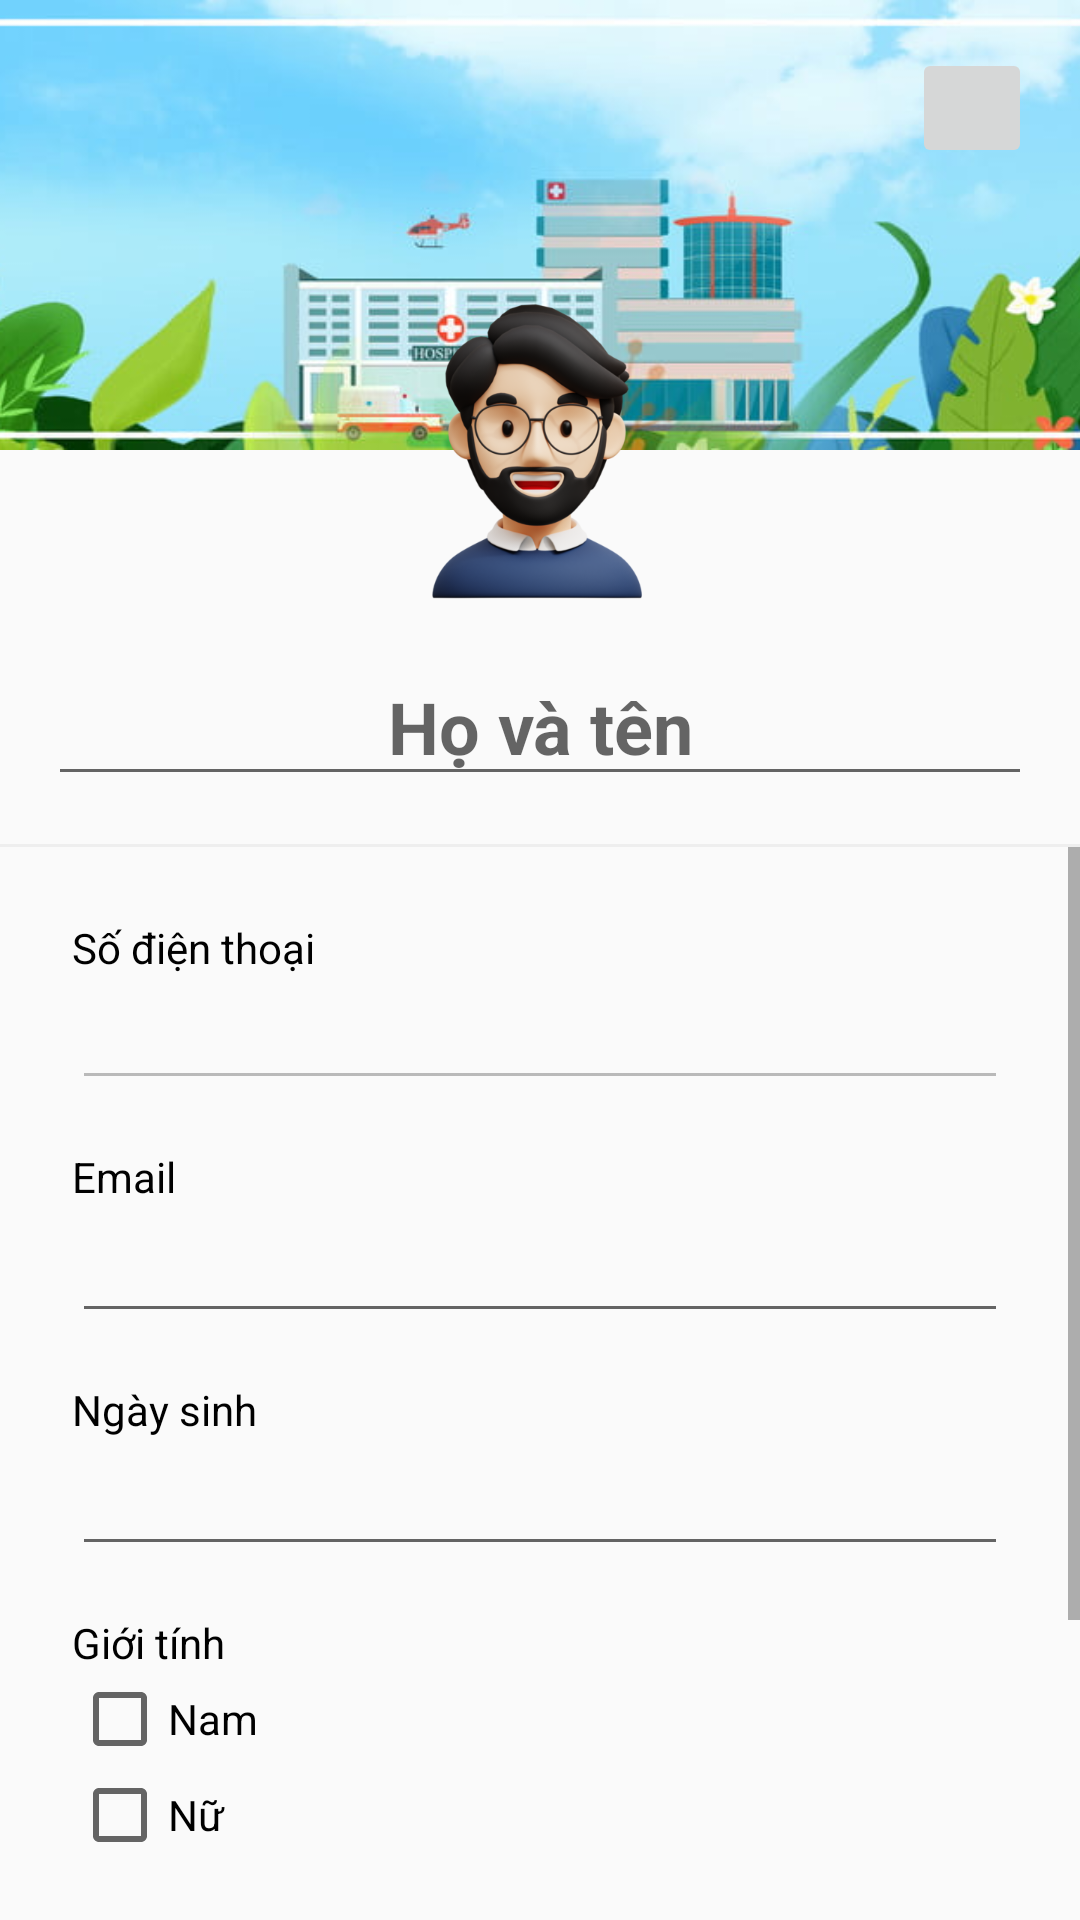

Produce the Android XML layout that renders to this screen, including the resource entries it uses.
<!-- AndroidManifest.xml: application theme Theme.AppCompat.DayNight.NoActionBar -->
<!-- res/layout/bs_info.xml -->
<?xml version="1.0" encoding="utf-8"?>
<LinearLayout xmlns:android="http://schemas.android.com/apk/res/android"
    xmlns:app="http://schemas.android.com/apk/res-auto"
    xmlns:tools="http://schemas.android.com/tools"
    android:layout_width="match_parent"
    android:layout_height="match_parent"
    android:orientation="vertical">

    
    <RelativeLayout
        android:layout_width="match_parent"
        android:layout_height="200dp">

        
        <ImageView
            android:id="@+id/coverImage"
            android:layout_width="match_parent"
            android:layout_height="150dp"
            android:scaleType="centerCrop"
            android:src="@drawable/qc"

          />

        
        <ImageView
            android:id="@+id/profileImage"
            android:layout_width="100dp"
            android:layout_height="100dp"
            android:layout_alignParentBottom="true"
            android:layout_centerHorizontal="true"
            android:src="@drawable/avt" />

        
        <ImageButton
            android:id="@+id/btnEdit"
            android:layout_width="40dp"
            android:layout_height="40dp"
            android:layout_alignParentRight="true"
            android:layout_marginLeft="16dp"
            android:layout_marginTop="16dp"
            android:layout_marginEnd="16dp"
            android:layout_marginRight="16dp"
            android:layout_marginBottom="16dp"
            android:scaleType="centerCrop"
            android:src="@drawable/edit" />
    </RelativeLayout>

    
    <LinearLayout
        android:layout_width="match_parent"
        android:layout_height="wrap_content"
        android:orientation="vertical"
        android:padding="16dp">

        <EditText
            android:id="@+id/edtName"
            android:layout_width="match_parent"
            android:layout_height="wrap_content"
            android:gravity="center"
            android:hint="Họ và tên"
            android:textSize="24sp"
            android:textStyle="bold" />


    </LinearLayout>

    
    <View
        android:layout_width="match_parent"
        android:layout_height="1dp"
        android:background="#EEEEEE"/>

    
    <ScrollView
        android:layout_width="match_parent"
        android:layout_height="match_parent">

        <LinearLayout
            android:layout_width="match_parent"
            android:layout_height="wrap_content"
            android:orientation="vertical"
            android:padding="16dp">

            
            <LinearLayout
                android:layout_width="match_parent"
                android:layout_height="wrap_content"
                android:orientation="vertical"
                android:padding="8dp">

                <TextView
                    android:layout_width="wrap_content"
                    android:layout_height="wrap_content"
                    android:text="Số điện thoại"
                    android:textColor="@color/black"
                    android:textSize="14sp"/>

                <EditText
                    android:id="@+id/edtPhone"
                    android:layout_width="match_parent"
                    android:layout_height="wrap_content"
                    android:inputType="phone"
                    android:enabled="false" />
            </LinearLayout>

            
            <LinearLayout
                android:layout_width="match_parent"
                android:layout_height="wrap_content"
                android:orientation="vertical"
                android:padding="8dp">

                <TextView
                    android:layout_width="wrap_content"
                    android:layout_height="wrap_content"
                    android:text="Email"
                    android:textColor="@color/black"
                    android:textSize="14sp"/>

                <EditText
                    android:id="@+id/txtEmail"
                    android:layout_width="match_parent"
                    android:layout_height="wrap_content"
                    android:inputType="textEmailAddress"
                    android:textSize="16sp"
                    android:layout_marginTop="4dp"/>
            </LinearLayout>

            
            <LinearLayout
                android:layout_width="match_parent"
                android:layout_height="wrap_content"
                android:orientation="vertical"
                android:padding="8dp">

                <TextView
                    android:layout_width="wrap_content"
                    android:layout_height="wrap_content"
                    android:text="Ngày sinh"
                    android:textColor="@color/black"
                    android:textSize="14sp"/>

                <EditText
                    android:id="@+id/txtBirthday"
                    android:layout_width="match_parent"
                    android:layout_height="wrap_content"
                    android:textSize="16sp"
                    android:layout_marginTop="4dp"
                    android:inputType="datetime"/>
            </LinearLayout>

            
            <LinearLayout
                android:layout_width="match_parent"
                android:layout_height="wrap_content"
                android:orientation="vertical"
                android:padding="8dp">

                <TextView
                    android:layout_width="wrap_content"
                    android:layout_height="wrap_content"
                    android:text="Giới tính"
                    android:textColor="@color/black"
                    android:textSize="14sp"/>

                <CheckBox
                    android:id="@+id/checkBox"
                    android:layout_width="match_parent"
                    android:layout_height="wrap_content"
                    android:text="Nam" />

                <CheckBox
                    android:id="@+id/checkBox2"
                    android:layout_width="match_parent"
                    android:layout_height="wrap_content"
                    android:text="Nữ" />

            </LinearLayout>
























            
            <LinearLayout
                android:layout_width="match_parent"
                android:layout_height="wrap_content"
                android:orientation="vertical"
                android:padding="8dp">

                <TextView
                    android:layout_width="wrap_content"
                    android:layout_height="wrap_content"
                    android:text="Chuyên khoa"
                    android:textColor="@color/black"
                    android:textSize="14sp"/>

                <AutoCompleteTextView
                    android:id="@+id/txtIdCard"
                    android:layout_width="match_parent"
                    android:layout_height="wrap_content"

                    android:layout_marginTop="4dp"
                    android:textSize="16sp" />
            </LinearLayout>



            
            <Button
                android:id="@+id/btnLogout"
                android:layout_width="match_parent"
                android:layout_height="wrap_content"
                android:text="Đăng xuất"
                android:layout_marginTop="8dp"
                android:textColor="@color/black"
                />

        </LinearLayout>
    </ScrollView>
</LinearLayout>
<!-- resources referenced by this layout -->
<resources>
  <!-- drawable avt: png bitmap (drawable, 122863 bytes) -->
  <!-- drawable qc: png bitmap (drawable, 245632 bytes) -->
  <!-- not gathered from this repository: default colours our renderer supplied (Android Studio template values) -->
  <color name="black">#FF000000</color>
</resources>
